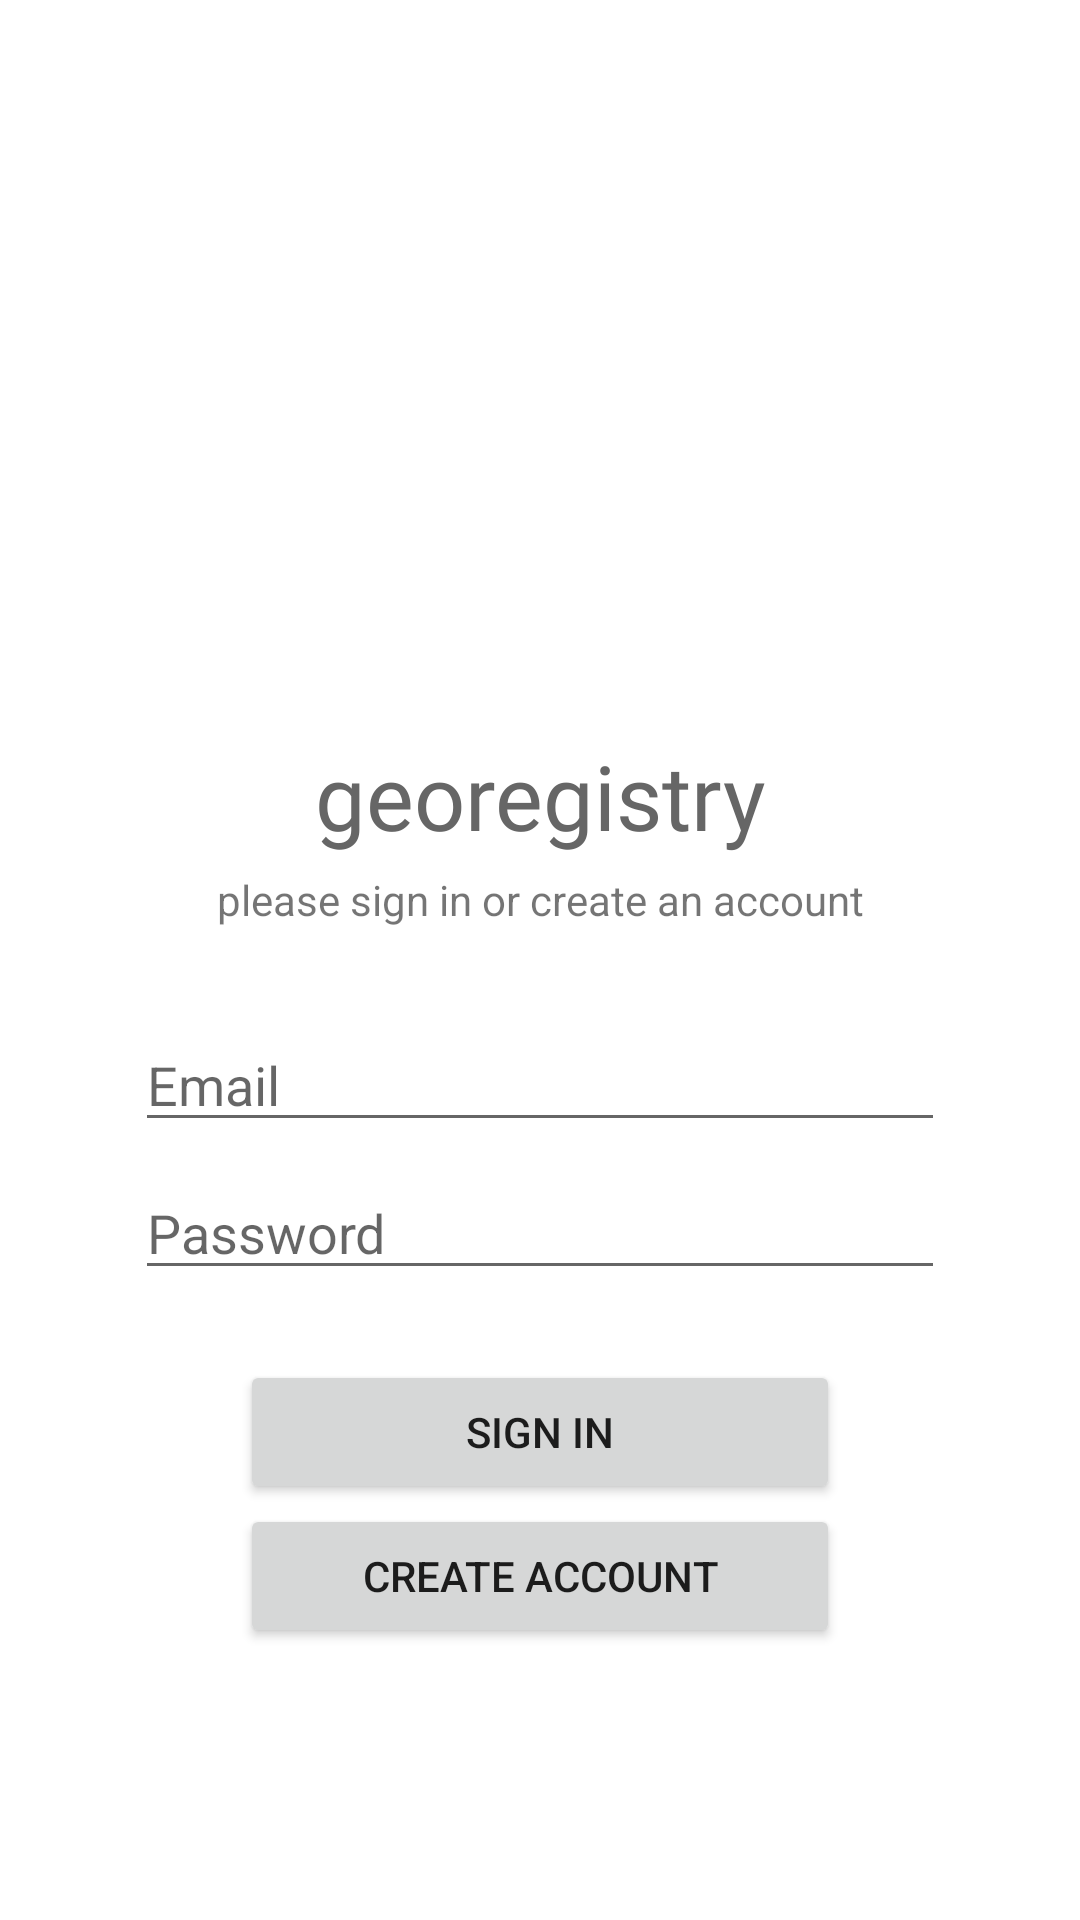

Write the Android layout XML for this screen, with the resource values it uses.
<!-- AndroidManifest.xml: application theme Theme.CheckIn -->
<!-- res/layout/activity_login.xml -->
<?xml version="1.0" encoding="utf-8"?>
<androidx.constraintlayout.widget.ConstraintLayout xmlns:android="http://schemas.android.com/apk/res/android"
    xmlns:app="http://schemas.android.com/apk/res-auto"
    xmlns:tools="http://schemas.android.com/tools"
    android:layout_width="match_parent"
    android:layout_height="match_parent"
    android:padding="45dp"
    tools:context=".LoginActivity">

    <EditText
        android:id="@+id/username"
        android:layout_width="0dp"
        android:layout_height="wrap_content"
        android:hint="@string/prompt_email"
        android:inputType="textEmailAddress"
        android:selectAllOnFocus="true"
        android:layout_marginTop="30dp"
        app:layout_constraintEnd_toEndOf="parent"
        app:layout_constraintStart_toStartOf="parent"
        app:layout_constraintTop_toBottomOf="@+id/textView3" />

    <EditText
        android:id="@+id/password"
        android:layout_width="0dp"
        android:layout_height="wrap_content"
        android:layout_marginTop="8dp"
        android:hint="@string/prompt_password"
        android:imeActionLabel="@string/action_sign_in_short"
        android:imeOptions="actionDone"
        android:inputType="textPassword"
        android:selectAllOnFocus="true"
        app:layout_constraintEnd_toEndOf="parent"
        app:layout_constraintStart_toStartOf="parent"
        app:layout_constraintTop_toBottomOf="@+id/username" />

    <Button
        android:id="@+id/login"

        android:layout_width="@dimen/button_width"
        android:layout_height="wrap_content"
        android:layout_gravity="start"
        android:layout_marginTop="16dp"
        android:layout_marginBottom="64dp"
        android:text="@string/action_sign_in"
        app:layout_constraintBottom_toBottomOf="parent"
        app:layout_constraintEnd_toEndOf="parent"
        app:layout_constraintStart_toStartOf="parent"
        app:layout_constraintTop_toBottomOf="@+id/password"
        app:layout_constraintVertical_bias="0.2" />


    <Button
        android:id="@+id/login_button_create_account"
        android:layout_width="@dimen/button_width"
        android:layout_height="wrap_content"
        android:text="create Account"
        app:layout_constraintEnd_toEndOf="parent"
        app:layout_constraintStart_toStartOf="parent"
        app:layout_constraintTop_toBottomOf="@+id/login" />

    <ProgressBar
        android:id="@+id/loading"
        android:visibility="gone"
        android:layout_width="wrap_content"
        android:layout_height="wrap_content"
        android:layout_gravity="center"
        android:layout_marginTop="64dp"
        android:layout_marginBottom="64dp"
        app:layout_constraintBottom_toBottomOf="parent"
        app:layout_constraintEnd_toEndOf="@+id/password"
        app:layout_constraintStart_toStartOf="@+id/password"
        app:layout_constraintTop_toTopOf="parent"
        app:layout_constraintVertical_bias="0.3" />

    <ImageView
        android:id="@+id/imageView"
        android:layout_width="200dp"
        android:layout_height="200dp"
        app:layout_constraintEnd_toEndOf="parent"
        app:layout_constraintStart_toStartOf="parent"
        app:layout_constraintTop_toTopOf="parent"
        app:srcCompat="@drawable/globe_logo_black" />

    <TextView
        android:id="@+id/textView2"
        android:layout_width="wrap_content"
        android:layout_height="wrap_content"
        android:text="georegistry"
        android:textColor="#666666"
        android:textSize="30sp"
        android:fontFamily="@font/cognizant_sans"
        app:layout_constraintEnd_toEndOf="parent"
        app:layout_constraintStart_toStartOf="parent"
        app:layout_constraintTop_toBottomOf="@+id/imageView" />

    <TextView
        android:id="@+id/textView3"
        android:layout_width="wrap_content"
        android:layout_height="wrap_content"
        android:text="please sign in or create an account"
        android:layout_marginTop="5dp"
        app:layout_constraintEnd_toEndOf="parent"
        app:layout_constraintStart_toStartOf="parent"
        app:layout_constraintTop_toBottomOf="@+id/textView2" />


</androidx.constraintlayout.widget.ConstraintLayout>
<!-- resources referenced by this layout -->
<resources>
  <dimen name="button_width">200dp</dimen>
  <string name="action_sign_in">Sign in</string>
  <string name="action_sign_in_short">Sign in</string>
  <string name="prompt_email">Email</string>
  <string name="prompt_password">Password</string>
  <style name="Theme.CheckIn" parent="Theme.MaterialComponents.DayNight.DarkActionBar">
          
          <item name="colorPrimary">@color/darker_red</item>
          <item name="colorPrimaryVariant">@color/black</item>
          <item name="colorOnPrimary">@color/white</item>
          
          <item name="colorSecondary">@color/black</item>
          <item name="colorSecondaryVariant">@color/black</item>
          <item name="colorOnSecondary">@color/white</item>
          
          <item name="android:statusBarColor" tools:targetApi="l">?attr/colorPrimaryVariant</item>
          
      </style>
  <color name="darker_red">#B10000</color>
  <color name="black">#FF000000</color>
  <color name="white">#FFFFFFFF</color>
</resources>
